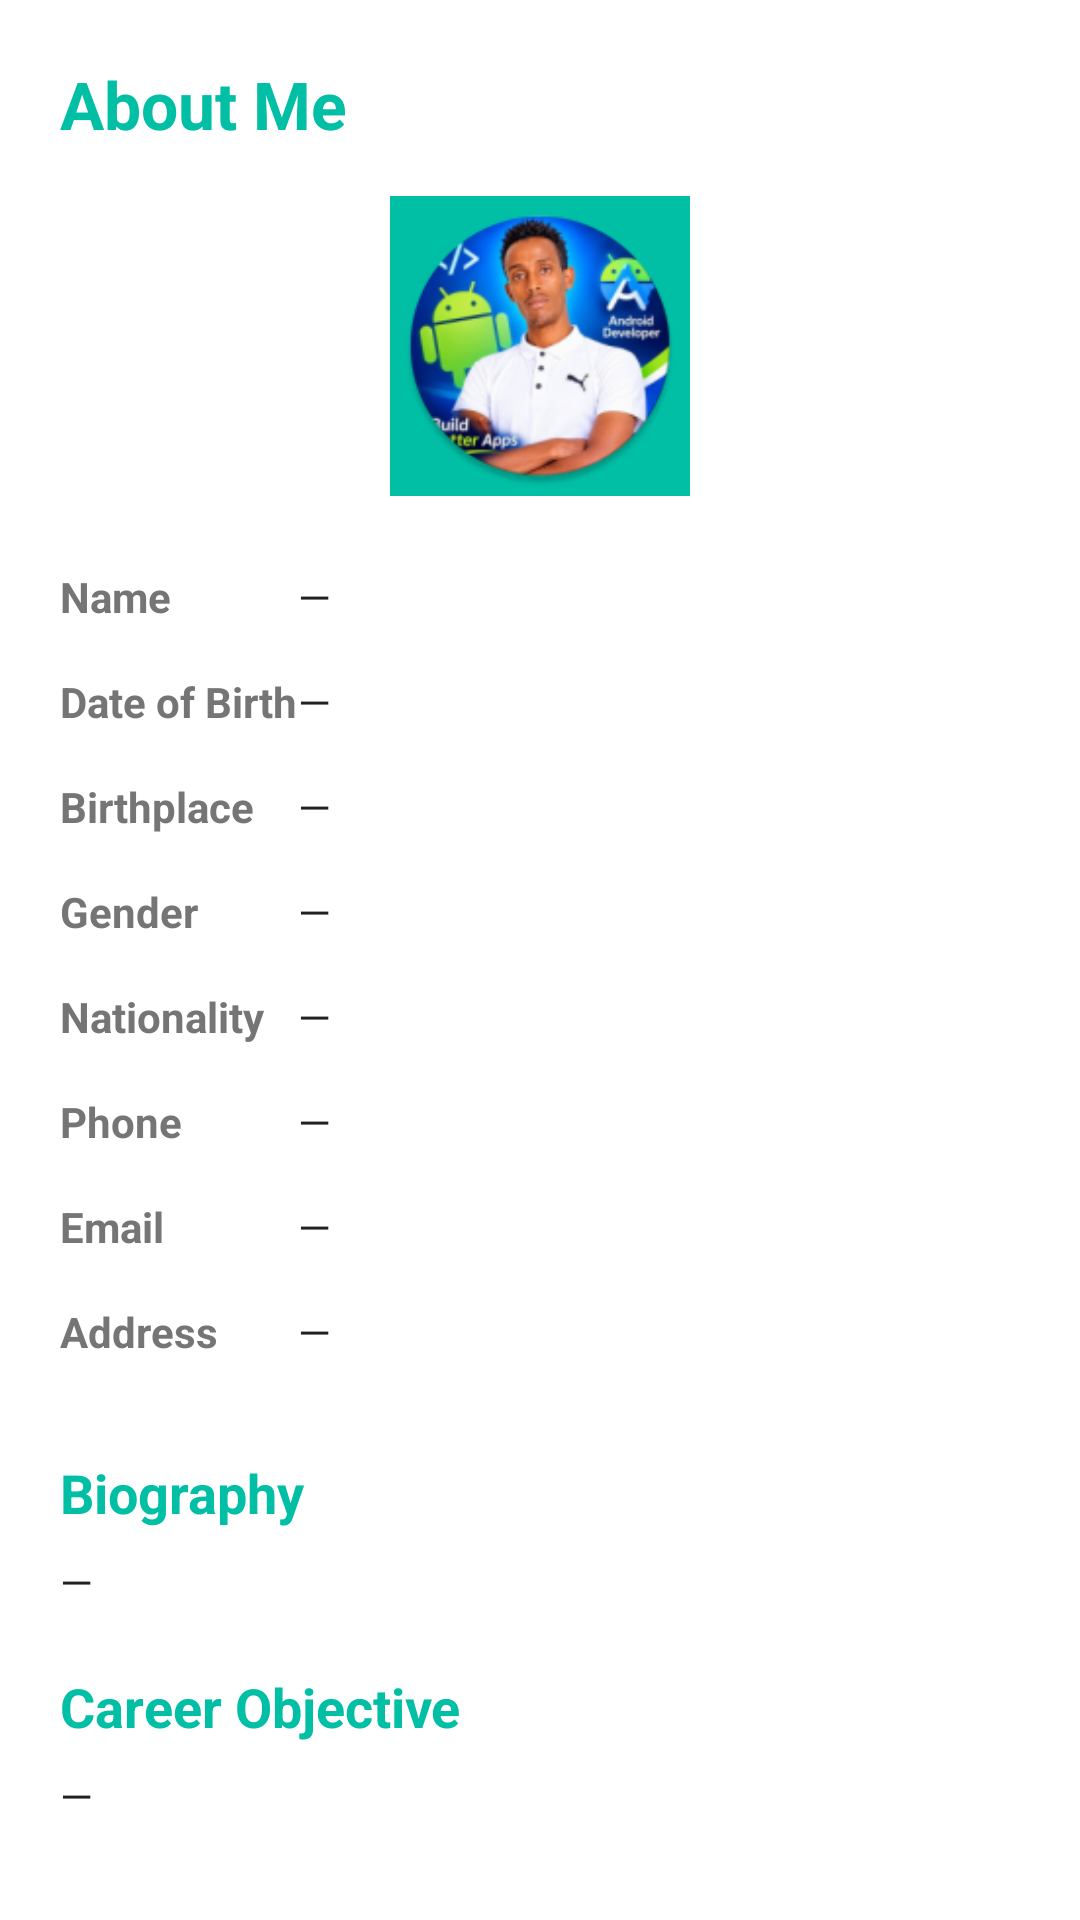

Reconstruct the res/layout file that produces this screen, plus the resources it refers to.
<!-- AndroidManifest.xml: application theme Theme.MohammedPortfolio -->
<!-- res/layout/fragment_about.xml -->
<?xml version="1.0" encoding="utf-8"?>
<ScrollView xmlns:android="http://schemas.android.com/apk/res/android"
    android:layout_width="match_parent"
    android:layout_height="match_parent"
    android:background="?attr/colorSurface"
    android:fillViewport="true">

    <LinearLayout
        android:layout_width="match_parent"
        android:layout_height="wrap_content"
        android:orientation="vertical"
        android:padding="20dp">

        
        <TextView
            android:layout_width="match_parent"
            android:layout_height="wrap_content"
            android:layout_marginBottom="16dp"
            android:text="About Me"
            android:textColor="?attr/colorPrimary"
            android:textSize="22sp"
            android:textStyle="bold" />

        
        <ImageView
            android:id="@+id/ivAboutPhoto"
            android:layout_width="100dp"
            android:layout_height="100dp"
            android:layout_gravity="center_horizontal"
            android:layout_marginBottom="16dp"
            android:background="?attr/colorPrimary"
            android:contentDescription="@string/cd_profile_photo"
            android:padding="3dp"
            android:scaleType="centerCrop"
            android:src="@mipmap/ic_launcher_round" />

        
        <TableLayout
            android:layout_width="match_parent"
            android:layout_height="wrap_content"
            android:stretchColumns="1">

            <TableRow android:paddingVertical="8dp">
                <TextView
                    android:text="Name"
                    android:textColor="?attr/colorOnSurfaceVariant"
                    android:textSize="14sp"
                    android:textStyle="bold" />
                <TextView
                    android:id="@+id/tvInfoName"
                    android:text="—"
                    android:textColor="?attr/colorOnSurface"
                    android:textSize="14sp" />
            </TableRow>

            <TableRow android:paddingVertical="8dp">
                <TextView
                    android:text="Date of Birth"
                    android:textColor="?attr/colorOnSurfaceVariant"
                    android:textSize="14sp"
                    android:textStyle="bold" />
                <TextView
                    android:id="@+id/tvInfoDob"
                    android:text="—"
                    android:textColor="?attr/colorOnSurface"
                    android:textSize="14sp" />
            </TableRow>

            <TableRow android:paddingVertical="8dp">
                <TextView
                    android:text="Birthplace"
                    android:textColor="?attr/colorOnSurfaceVariant"
                    android:textSize="14sp"
                    android:textStyle="bold" />
                <TextView
                    android:id="@+id/tvInfoBirthplace"
                    android:text="—"
                    android:textColor="?attr/colorOnSurface"
                    android:textSize="14sp" />
            </TableRow>

            <TableRow android:paddingVertical="8dp">
                <TextView
                    android:text="Gender"
                    android:textColor="?attr/colorOnSurfaceVariant"
                    android:textSize="14sp"
                    android:textStyle="bold" />
                <TextView
                    android:id="@+id/tvInfoGender"
                    android:text="—"
                    android:textColor="?attr/colorOnSurface"
                    android:textSize="14sp" />
            </TableRow>

            <TableRow android:paddingVertical="8dp">
                <TextView
                    android:text="Nationality"
                    android:textColor="?attr/colorOnSurfaceVariant"
                    android:textSize="14sp"
                    android:textStyle="bold" />
                <TextView
                    android:id="@+id/tvInfoNationality"
                    android:text="—"
                    android:textColor="?attr/colorOnSurface"
                    android:textSize="14sp" />
            </TableRow>

            <TableRow android:paddingVertical="8dp">
                <TextView
                    android:text="Phone"
                    android:textColor="?attr/colorOnSurfaceVariant"
                    android:textSize="14sp"
                    android:textStyle="bold" />
                <TextView
                    android:id="@+id/tvInfoPhone"
                    android:text="—"
                    android:textColor="?attr/colorOnSurface"
                    android:textSize="14sp" />
            </TableRow>

            <TableRow android:paddingVertical="8dp">
                <TextView
                    android:text="Email"
                    android:textColor="?attr/colorOnSurfaceVariant"
                    android:textSize="14sp"
                    android:textStyle="bold" />
                <TextView
                    android:id="@+id/tvInfoEmail"
                    android:text="—"
                    android:textColor="?attr/colorOnSurface"
                    android:textSize="14sp" />
            </TableRow>

            <TableRow android:paddingVertical="8dp">
                <TextView
                    android:text="Address"
                    android:textColor="?attr/colorOnSurfaceVariant"
                    android:textSize="14sp"
                    android:textStyle="bold" />
                <TextView
                    android:id="@+id/tvInfoAddress"
                    android:text="—"
                    android:textColor="?attr/colorOnSurface"
                    android:textSize="14sp" />
            </TableRow>
        </TableLayout>

        
        <TextView
            android:layout_width="match_parent"
            android:layout_height="wrap_content"
            android:layout_marginTop="24dp"
            android:text="Biography"
            android:textColor="?attr/colorPrimary"
            android:textSize="18sp"
            android:textStyle="bold" />

        <TextView
            android:id="@+id/tvBiography"
            android:layout_width="match_parent"
            android:layout_height="wrap_content"
            android:layout_marginTop="8dp"
            android:lineSpacingExtra="4dp"
            android:text="—"
            android:textColor="?attr/colorOnSurface"
            android:textSize="14sp" />

        
        <TextView
            android:layout_width="match_parent"
            android:layout_height="wrap_content"
            android:layout_marginTop="20dp"
            android:text="Career Objective"
            android:textColor="?attr/colorPrimary"
            android:textSize="18sp"
            android:textStyle="bold" />

        <TextView
            android:id="@+id/tvCareerObjective"
            android:layout_width="match_parent"
            android:layout_height="wrap_content"
            android:layout_marginTop="8dp"
            android:lineSpacingExtra="4dp"
            android:text="—"
            android:textColor="?attr/colorOnSurface"
            android:textSize="14sp" />
    </LinearLayout>
</ScrollView>
<!-- resources referenced by this layout -->
<resources>
  <!-- mipmap ic_launcher_round: webp bitmap (mipmap-hdpi, 9086 bytes) -->
  <string name="cd_profile_photo">Profile photo</string>
  <style name="Theme.MohammedPortfolio" parent="Theme.Material3.DayNight.NoActionBar">
          
          <item name="colorPrimary">@color/teal_primary</item>
          <item name="colorOnPrimary">@color/white</item>
          <item name="colorPrimaryContainer">@color/teal_container</item>
          <item name="colorOnPrimaryContainer">@color/teal_primary_dark</item>
  
          
          <item name="colorSecondary">@color/teal_accent</item>
          <item name="colorOnSecondary">@color/black</item>
  
          
          <item name="android:colorBackground">@color/bg_light</item>
          <item name="colorSurface">@color/surface_light</item>
          <item name="colorOnSurface">@color/text_primary_light</item>
          <item name="colorSurfaceVariant">@color/bg_light</item>
          <item name="colorOnSurfaceVariant">@color/text_secondary_light</item>
  
          
          <item name="colorError">@color/error</item>
  
          
          <item name="android:statusBarColor">@color/teal_primary_dark</item>
          <item name="android:navigationBarColor">@color/surface_light</item>
          <item name="android:windowLightStatusBar">false</item>
  
          
          <item name="android:textColorPrimary">@color/text_primary_light</item>
          <item name="android:textColorSecondary">@color/text_secondary_light</item>
      </style>
  <color name="teal_primary">#00BFA5</color>
  <color name="white">#FFFFFF</color>
  <color name="teal_container">#B2DFDB</color>
  <color name="teal_primary_dark">#00897B</color>
  <color name="teal_accent">#00E5C1</color>
  <color name="black">#000000</color>
  <color name="bg_light">#F5F5F5</color>
  <color name="surface_light">#FFFFFF</color>
  <color name="text_primary_light">#212121</color>
  <color name="text_secondary_light">#757575</color>
  <color name="error">#F44336</color>
</resources>
